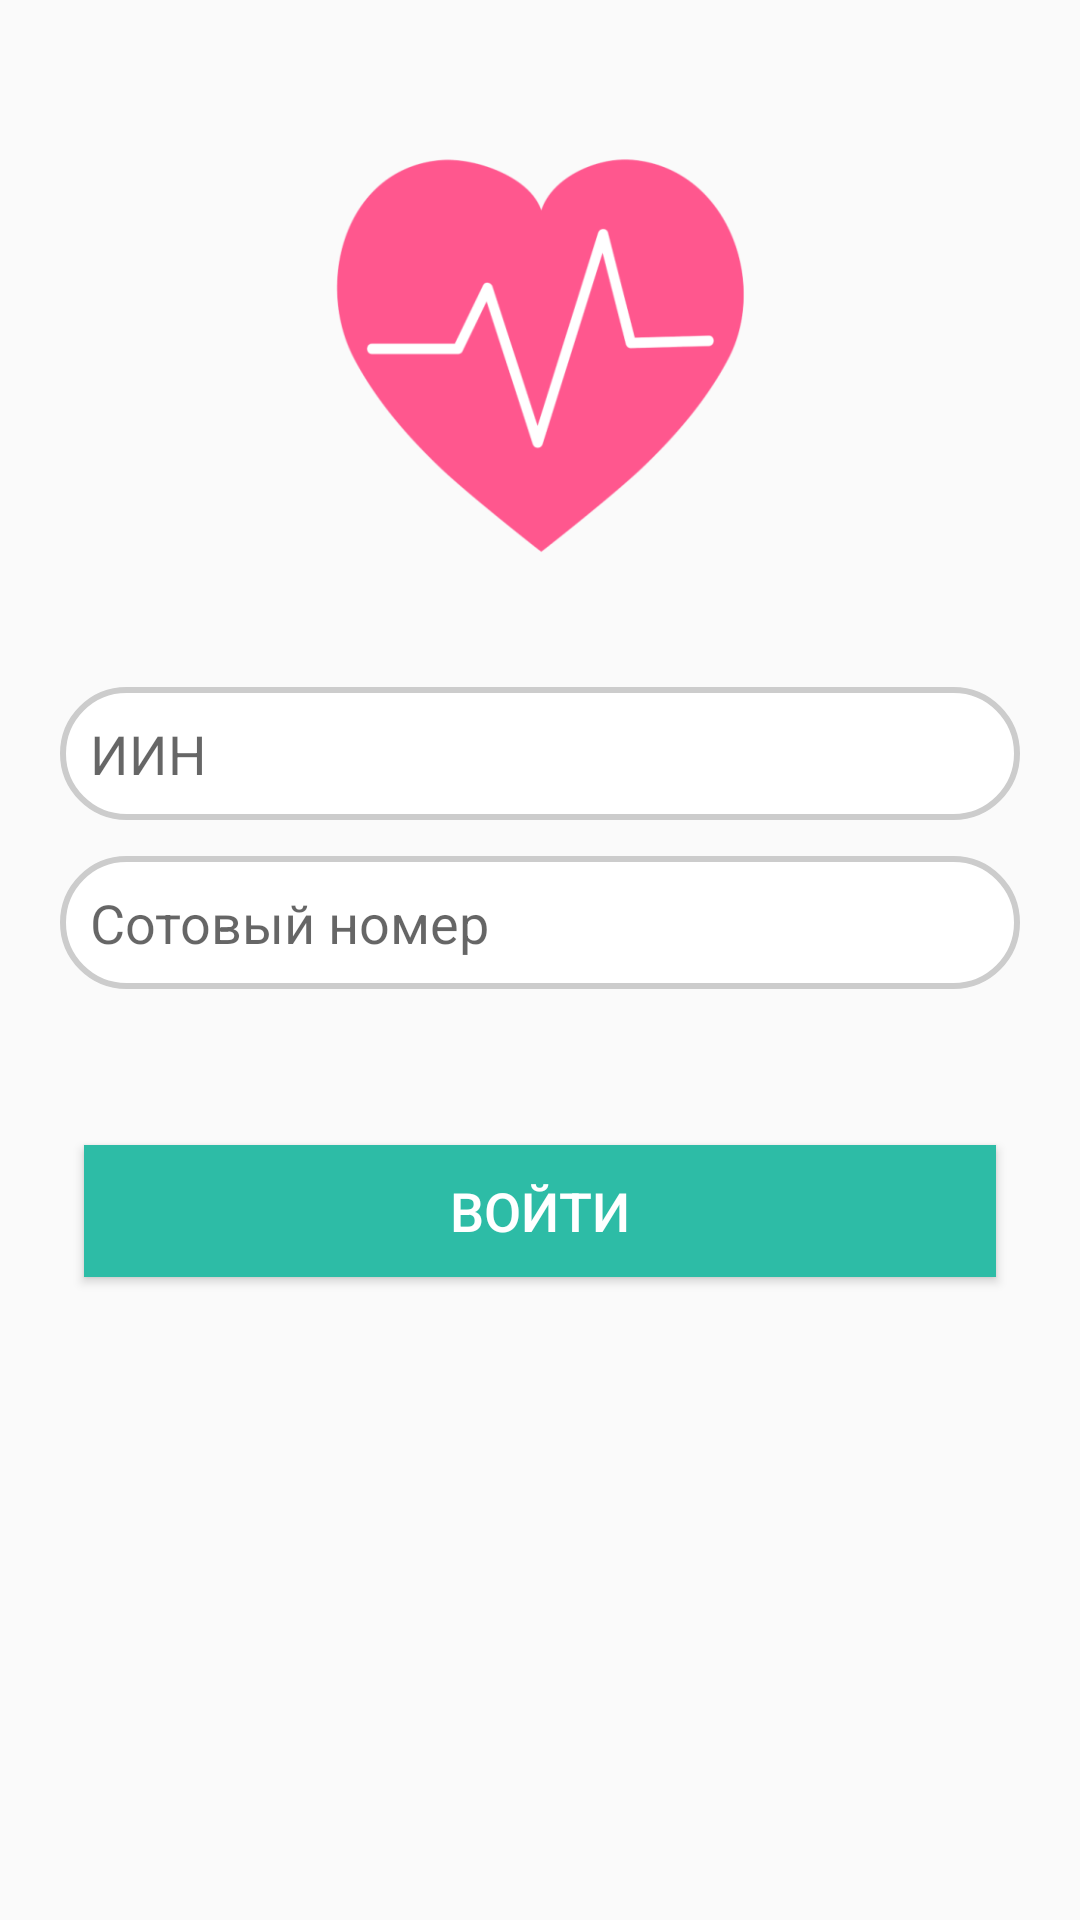

The Android layout XML behind this screen, and the referenced resources:
<!-- AndroidManifest.xml: application theme AppTheme -->
<!-- res/layout/activity_login.xml -->
<?xml version="1.0" encoding="utf-8"?>
<android.support.constraint.ConstraintLayout xmlns:android="http://schemas.android.com/apk/res/android"
    xmlns:app="http://schemas.android.com/apk/res-auto"
    xmlns:tools="http://schemas.android.com/tools"
    android:layout_width="match_parent"
    android:layout_height="match_parent"
    android:padding="20dp"
    tools:context=".activity.LoginActivity">

    <ImageView
        android:id="@+id/imageView"
        android:layout_width="188dp"
        android:layout_height="165dp"
        android:layout_marginStart="8dp"
        android:layout_marginLeft="8dp"
        android:layout_marginTop="16dp"
        android:layout_marginEnd="8dp"
        android:layout_marginRight="8dp"
        android:src="@drawable/ic_heart"
        app:layout_constraintEnd_toEndOf="parent"
        app:layout_constraintStart_toStartOf="parent"
        app:layout_constraintTop_toTopOf="parent" />

    <EditText
        android:id="@+id/iinText"
        style="@style/EdTx"
        android:inputType="number"
        android:layout_width="match_parent"
        android:layout_height="wrap_content"
        android:layout_marginTop="28dp"
        android:background="@drawable/ed_text"
        android:hint="ИИН"
        android:padding="10dp"
        app:layout_constraintEnd_toEndOf="parent"
        app:layout_constraintStart_toStartOf="parent"
        app:layout_constraintTop_toBottomOf="@+id/imageView" />

    <EditText
        android:id="@+id/phoneNumber"
        style="@style/EdTx"
        android:inputType="phone"
        android:layout_width="match_parent"
        android:layout_height="wrap_content"
        android:layout_marginTop="12dp"
        android:background="@drawable/ed_text"
        android:hint="Сотовый номер"
        android:padding="10dp"
        android:maxLength="12"
        app:layout_constraintEnd_toEndOf="parent"
        app:layout_constraintHorizontal_bias="0.6"
        app:layout_constraintStart_toStartOf="parent"
        app:layout_constraintTop_toBottomOf="@+id/iinText" />


    <Button
        android:id="@+id/btn"
        android:layout_width="match_parent"
        android:layout_height="44dp"
        android:layout_marginStart="8dp"
        android:layout_marginLeft="8dp"
        android:layout_marginTop="52dp"
        android:layout_marginEnd="8dp"
        android:layout_marginRight="8dp"
        android:background="#2dbca6"
        android:text="Войти"
        android:textColor="#fff"
        android:textSize="18sp"
        app:layout_constraintEnd_toEndOf="parent"
        app:layout_constraintStart_toStartOf="parent"
        app:layout_constraintTop_toBottomOf="@+id/phoneNumber" />

</android.support.constraint.ConstraintLayout>
<!-- resources referenced by this layout -->
<resources>
  <!-- drawable ed_text (drawable) -->
  <?xml version="1.0" encoding="utf-8"?>
  <shape xmlns:android="http://schemas.android.com/apk/res/android"
      android:shape="rectangle" android:padding="10dp">
      <solid android:color="#FFFFFF"/>
      <corners
          android:bottomRightRadius="30dp"
          android:bottomLeftRadius="30dp"
          android:topLeftRadius="30dp"
          android:topRightRadius="30dp"/>
      <stroke
          android:width="2dp"
          android:color="#ccc"/>
  </shape>
  <!-- drawable ic_heart: png bitmap (drawable, 21692 bytes) -->
  <style name="EdTx" parent="Base.V7.Widget.AppCompat.EditText">
          <item name="android:bottomLeftRadius">6dp</item>
          <item name="android:bottomRightRadius">6dp</item>
          <item name="android:background">#fff</item>
      </style>
  <style name="AppTheme" parent="Theme.AppCompat.Light.DarkActionBar">
          
          <item name="colorPrimary">#2DBCA6</item>
          <item name="colorPrimaryDark">#EBEEE3</item>
          <item name="colorAccent">#2DBCA6</item>
      </style>
</resources>
